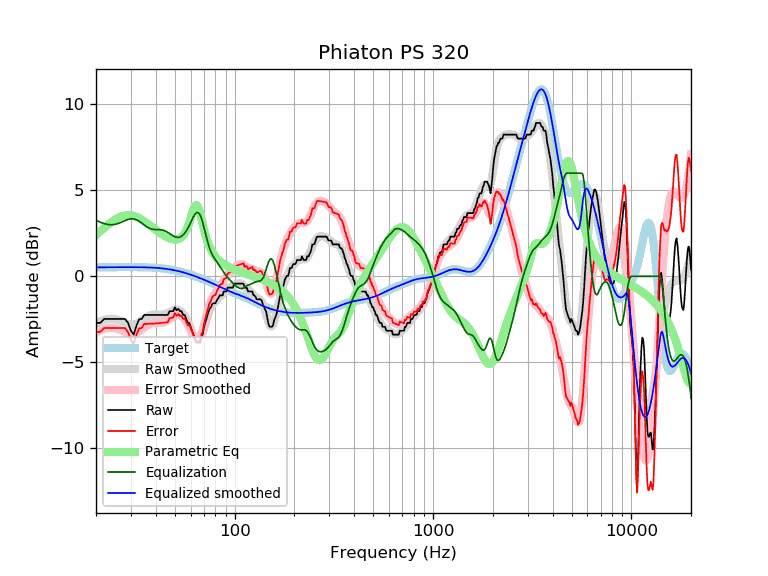

Source data for this figure (header and first rows):
frequency, raw, error, smoothed, error_smoothed, equalization, parametric_eq, equalized_raw, equalized_smoothed, target
20, -2.71, -3.23, -2.74, -3.26, 3.26, 2.40, 0.55, 0.52, 0.52
21, -2.71, -3.23, -2.62, -3.14, 3.14, 2.61, 0.44, 0.52, 0.52
22, -2.48, -3.00, -2.54, -3.06, 3.06, 2.81, 0.58, 0.53, 0.52
23, -2.48, -3.00, -2.48, -3.01, 3.01, 3.00, 0.53, 0.53, 0.53
24, -2.48, -3.00, -2.47, -2.99, 2.99, 3.17, 0.52, 0.53, 0.53
25, -2.48, -3.01, -2.49, -3.02, 3.02, 3.30, 0.54, 0.53, 0.53
26, -2.48, -3.01, -2.55, -3.08, 3.08, 3.41, 0.60, 0.53, 0.53
27, -2.48, -3.01, -2.62, -3.16, 3.16, 3.49, 0.68, 0.53, 0.53
28, -2.48, -3.01, -2.71, -3.24, 3.24, 3.54, 0.76, 0.53, 0.53
29, -2.71, -3.24, -2.77, -3.30, 3.30, 3.56, 0.60, 0.53, 0.53
30, -3.17, -3.70, -2.81, -3.34, 3.34, 3.54, 0.17, 0.53, 0.53
31, -3.39, -3.92, -2.80, -3.33, 3.33, 3.51, -0.05, 0.53, 0.53
32, -2.86, -3.39, -2.75, -3.29, 3.29, 3.45, 0.43, 0.53, 0.53
33, -2.50, -3.03, -2.67, -3.20, 3.20, 3.38, 0.70, 0.53, 0.53
34, -2.48, -3.00, -2.57, -3.09, 3.09, 3.29, 0.62, 0.53, 0.53
35, -2.25, -2.77, -2.46, -2.98, 2.98, 3.20, 0.74, 0.52, 0.52
36, -2.25, -2.77, -2.36, -2.88, 2.88, 3.10, 0.64, 0.52, 0.52
37, -2.25, -2.76, -2.29, -2.80, 2.80, 3.00, 0.56, 0.51, 0.51
38, -2.25, -2.76, -2.24, -2.75, 2.75, 2.90, 0.51, 0.51, 0.51
39, -2.25, -2.75, -2.22, -2.73, 2.73, 2.80, 0.48, 0.50, 0.50
40, -2.25, -2.74, -2.22, -2.72, 2.72, 2.70, 0.47, 0.49, 0.49
41, -2.25, -2.73, -2.23, -2.72, 2.72, 2.61, 0.47, 0.48, 0.48
42, -2.25, -2.72, -2.24, -2.71, 2.71, 2.52, 0.47, 0.47, 0.47
43, -2.25, -2.71, -2.23, -2.70, 2.70, 2.44, 0.45, 0.46, 0.46
44, -2.25, -2.70, -2.22, -2.67, 2.67, 2.37, 0.42, 0.45, 0.45
45, -2.25, -2.68, -2.18, -2.62, 2.62, 2.31, 0.37, 0.44, 0.44
46, -2.25, -2.67, -2.14, -2.56, 2.56, 2.25, 0.31, 0.42, 0.42
47, -2.03, -2.43, -2.08, -2.49, 2.49, 2.21, 0.46, 0.40, 0.40
48, -2.03, -2.41, -2.03, -2.41, 2.41, 2.17, 0.39, 0.39, 0.39
49, -2.03, -2.39, -1.98, -2.35, 2.35, 2.15, 0.32, 0.37, 0.37
50, -1.80, -2.14, -1.95, -2.30, 2.30, 2.14, 0.50, 0.35, 0.35
51, -1.98, -2.30, -1.94, -2.27, 2.27, 2.14, 0.29, 0.33, 0.33
52, -1.90, -2.20, -1.96, -2.26, 2.26, 2.17, 0.37, 0.30, 0.30
53, -2.03, -2.31, -2.00, -2.28, 2.28, 2.21, 0.26, 0.28, 0.28
54, -2.03, -2.28, -2.08, -2.33, 2.33, 2.28, 0.31, 0.26, 0.26
55, -2.25, -2.48, -2.18, -2.41, 2.41, 2.37, 0.16, 0.23, 0.23
56, -2.25, -2.45, -2.31, -2.51, 2.51, 2.50, 0.26, 0.21, 0.21
57, -2.48, -2.66, -2.46, -2.64, 2.64, 2.67, 0.16, 0.18, 0.18
58, -2.71, -2.86, -2.63, -2.78, 2.78, 2.87, 0.08, 0.15, 0.15
59, -2.71, -2.83, -2.82, -2.95, 2.95, 3.11, 0.24, 0.12, 0.12
60, -2.93, -3.02, -3.03, -3.13, 3.13, 3.38, 0.20, 0.10, 0.10
61, -3.17, -3.23, -3.23, -3.30, 3.30, 3.66, 0.14, 0.07, 0.07
62, -3.39, -3.43, -3.43, -3.47, 3.47, 3.91, 0.08, 0.04, 0.04
63, -3.62, -3.63, -3.59, -3.60, 3.60, 4.09, -0.02, 0.01, 0.01
64, -3.85, -3.83, -3.71, -3.69, 3.69, 4.15, -0.16, -0.02, -0.02
65, -3.85, -3.80, -3.76, -3.71, 3.71, 4.08, -0.13, -0.05, -0.05
66, -3.85, -3.77, -3.75, -3.67, 3.67, 3.89, -0.18, -0.08, -0.08
67, -3.85, -3.74, -3.66, -3.55, 3.55, 3.62, -0.29, -0.11, -0.11
68, -3.52, -3.38, -3.51, -3.37, 3.37, 3.32, -0.15, -0.14, -0.14
69, -3.37, -3.20, -3.30, -3.13, 3.13, 3.01, -0.23, -0.17, -0.17
70, -2.99, -2.79, -3.05, -2.86, 2.86, 2.72, -0.13, -0.20, -0.20
71, -2.71, -2.48, -2.79, -2.57, 2.57, 2.45, -0.14, -0.23, -0.23
72, -2.48, -2.22, -2.54, -2.28, 2.28, 2.22, -0.19, -0.26, -0.26
73, -2.25, -1.96, -2.30, -2.02, 2.02, 2.01, -0.23, -0.28, -0.29
74, -2.03, -1.71, -2.09, -1.78, 1.78, 1.84, -0.25, -0.31, -0.31
75, -1.86, -1.51, -1.92, -1.58, 1.58, 1.68, -0.28, -0.34, -0.34
76, -1.80, -1.42, -1.78, -1.41, 1.41, 1.55, -0.39, -0.37, -0.37
77, -1.62, -1.21, -1.68, -1.27, 1.27, 1.43, -0.34, -0.40, -0.40
78, -1.57, -1.13, -1.59, -1.16, 1.16, 1.32, -0.41, -0.43, -0.43
79, -1.57, -1.11, -1.52, -1.05, 1.05, 1.23, -0.51, -0.46, -0.46
... 553 more rows
